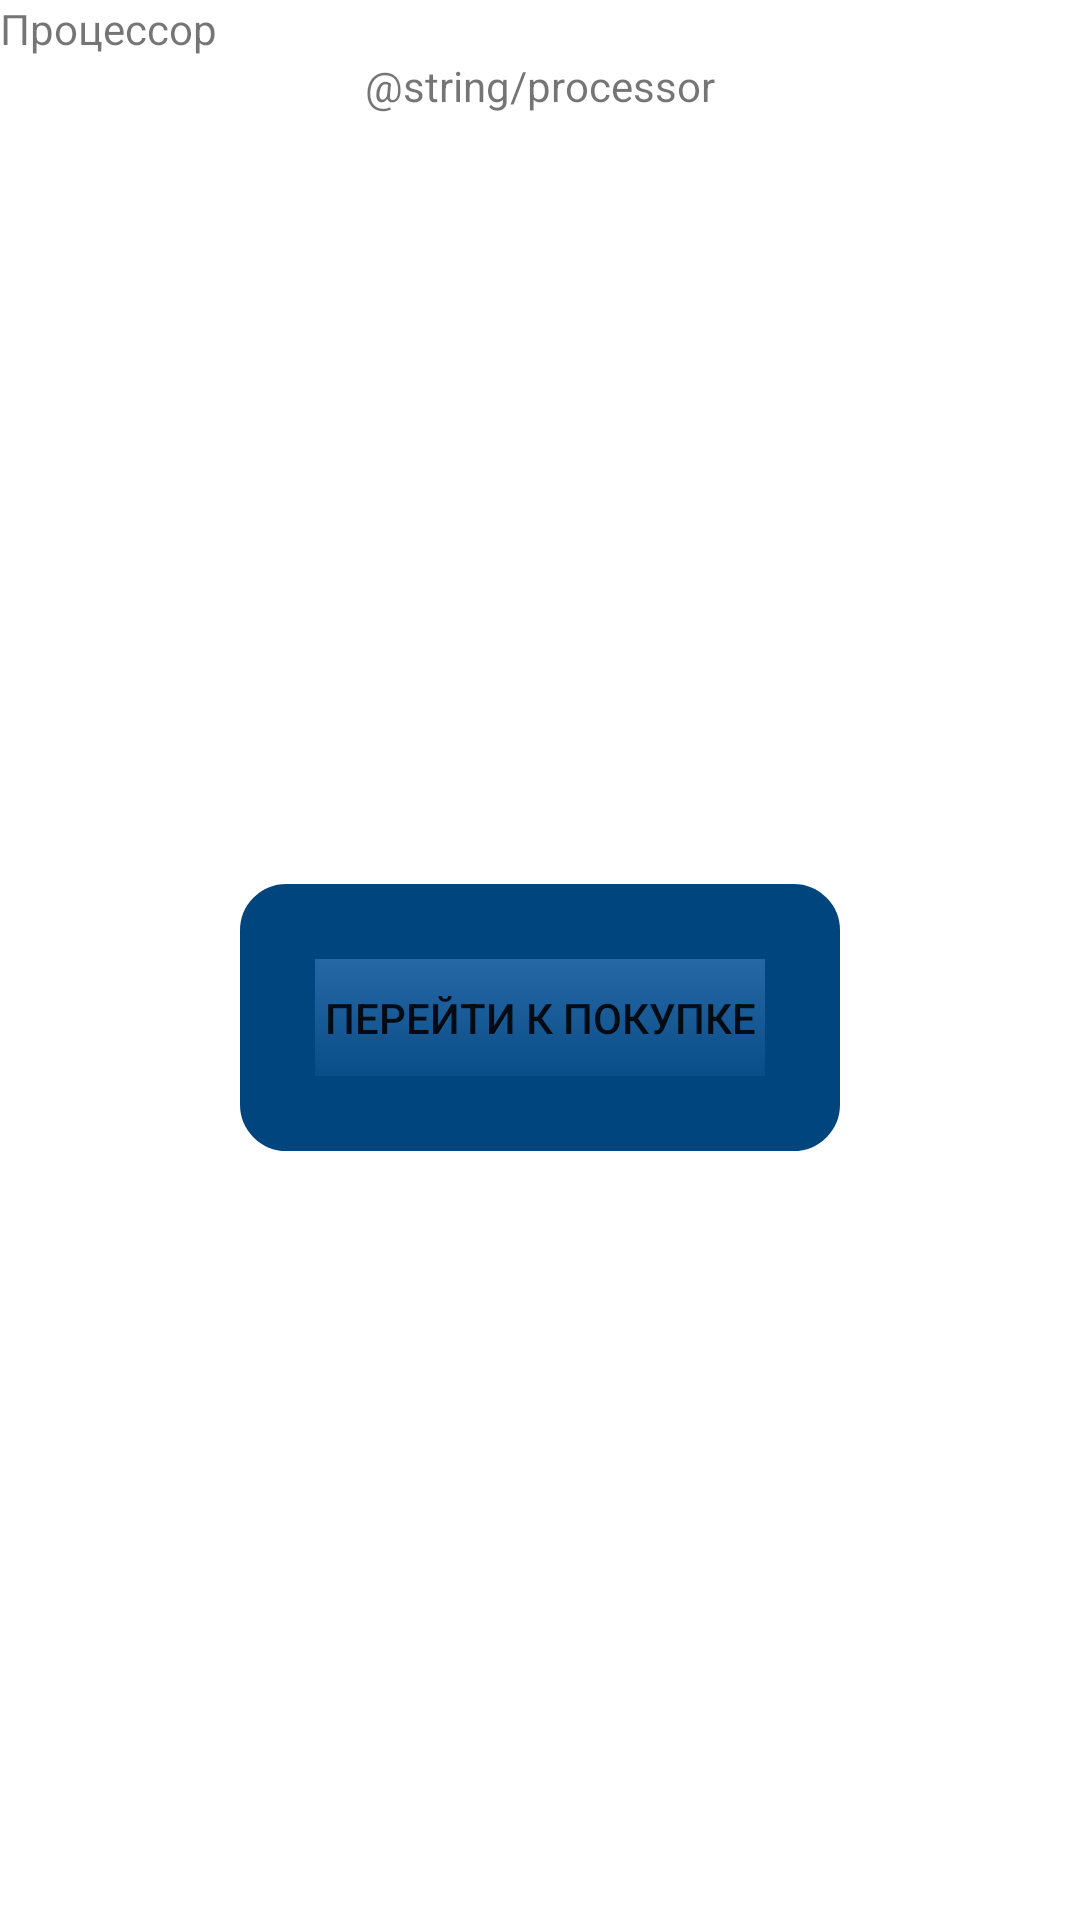

This screen was rendered from an Android layout file. Write that file and the resources it references.
<!-- AndroidManifest.xml: application theme Theme.Personal_computer -->
<!-- res/layout/fragment_processor.xml -->
<?xml version="1.0" encoding="utf-8"?>
<ScrollView xmlns:android="http://schemas.android.com/apk/res/android"
    xmlns:app="http://schemas.android.com/apk/res-auto"
    xmlns:tools="http://schemas.android.com/tools"
    android:layout_width="match_parent"
    android:layout_height="match_parent"
    tools:context=".processor"
    android:fillViewport="true">

    <androidx.constraintlayout.widget.ConstraintLayout xmlns:android="http://schemas.android.com/apk/res/android"
          xmlns:app="http://schemas.android.com/apk/res-auto"
         xmlns:tools="http://schemas.android.com/tools"
         android:layout_width="match_parent"
         android:layout_height="match_parent"
         tools:context=".processor">

    <TextView
        android:id="@+id/textView2"
        android:layout_width="0dp"
        android:layout_height="wrap_content"
        android:text="Процессор"
        app:layout_constraintEnd_toEndOf="parent"
        app:layout_constraintStart_toStartOf="parent"
        app:layout_constraintTop_toTopOf="parent" />

    <TextView
        android:id="@+id/multiAutoCompleteTextView2"
        android:layout_width="wrap_content"
        android:layout_height="wrap_content"
        android:text="@string/processor"
        android:textIsSelectable="false"
        android:editable="false"
        app:layout_constraintEnd_toEndOf="parent"
        app:layout_constraintStart_toStartOf="parent"
        app:layout_constraintTop_toBottomOf="@+id/textView2" />

    <Button
        android:id="@+id/button"
        android:layout_width="200dp"
        android:layout_height="89dp"
        android:text="перейти к покупке"
        android:stateListAnimator="@null"
        android:background="@drawable/buttonradius"
        app:layout_constraintBottom_toBottomOf="parent"
        app:layout_constraintEnd_toEndOf="parent"
        app:layout_constraintStart_toStartOf="parent"
        app:layout_constraintTop_toBottomOf="@+id/multiAutoCompleteTextView2" />

    </androidx.constraintlayout.widget.ConstraintLayout>
</ScrollView>
<!-- resources referenced by this layout -->
<resources>
  <!-- drawable buttonradius (drawable) -->
  <?xml version="1.0" encoding="utf-8"?>
  
  <selector xmlns:android="http://schemas.android.com/apk/res/android" >
      <item android:state_pressed="true" >
          <shape android:shape="rectangle"  >
              <corners android:radius="3dip" />
              <stroke android:width="25dp" android:color="#2F70AF" />
              <gradient android:angle="-90" android:startColor="#00457E" android:endColor="#2F70AF"  />
          </shape>
      </item>
      <item android:state_focused="true">
          <shape android:shape="rectangle"  >
              <corners android:radius="3dip" />
              <stroke android:width="25dp" android:color="#00457E" />
              <solid android:color="#2F70AF"/>
          </shape>
      </item>
      <item >
          <shape android:shape="rectangle"  >
              <corners android:radius="3dip" />
              <stroke android:width="25dp" android:color="#00457E" />
              <gradient android:angle="-90" android:startColor="#2F70AF" android:endColor="#00457E" />
          </shape>
      </item>
  </selector>
  <style name="Theme.Personal_computer" parent="Theme.MaterialComponents.DayNight.DarkActionBar">
          
          <item name="colorPrimary">#2F70AF</item>
          <item name="colorPrimaryVariant">#00457E</item>
          <item name="colorOnPrimary">@color/white</item>
          
          <item name="colorSecondary">@color/teal_200</item>
          <item name="colorSecondaryVariant">@color/teal_700</item>
          <item name="colorOnSecondary">@color/black</item>
          
          <item name="android:statusBarColor">?attr/colorPrimaryVariant</item>
          
      </style>
  <!-- not gathered from this repository: default colours our renderer supplied (Android Studio template values) -->
  <color name="teal_200">#FF03DAC5</color>
  <color name="teal_700">#FF018786</color>
  <color name="black">#FF000000</color>
  <color name="white">#FFFFFFFF</color>
</resources>
